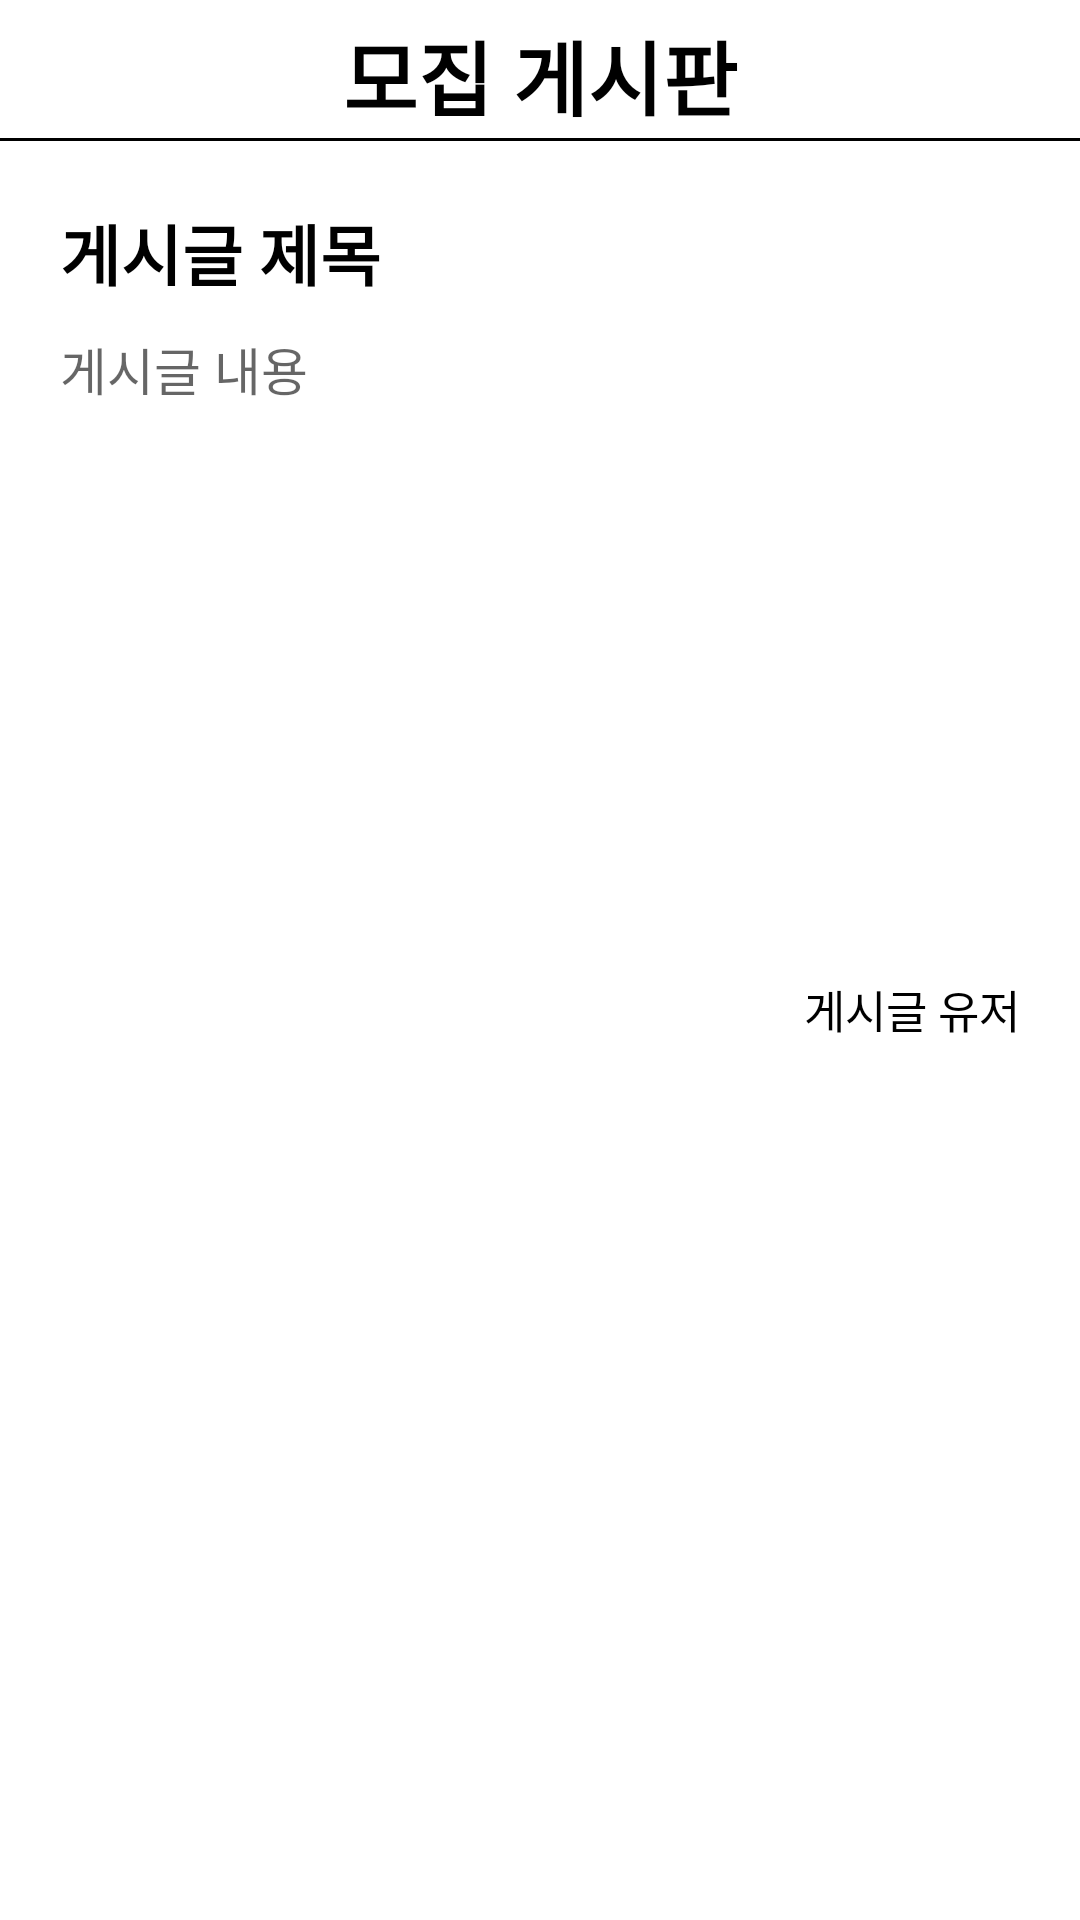

Write the Android layout XML for this screen, with the resource values it uses.
<!-- AndroidManifest.xml: application theme Theme.SwProject -->
<!-- res/layout/post_collect.xml -->
<?xml version="1.0" encoding="utf-8"?>
<LinearLayout xmlns:android="http://schemas.android.com/apk/res/android"
    xmlns:app="http://schemas.android.com/apk/res-auto"
    xmlns:tools="http://schemas.android.com/tools"
    android:layout_width="match_parent"
    android:layout_height="match_parent"
    android:orientation="vertical">

    <androidx.constraintlayout.widget.ConstraintLayout
        android:layout_width="match_parent"
        android:layout_height="50dp"
        android:background="@drawable/board_layout">
        <TextView
            android:id="@+id/textView61"
            android:layout_width="wrap_content"
            android:layout_height="wrap_content"
            android:text="모집 게시판"
            android:textColor="@color/black"
            android:textSize="27dp"
            android:textStyle="bold"
            app:layout_constraintBottom_toBottomOf="parent"
            app:layout_constraintEnd_toEndOf="parent"
            app:layout_constraintStart_toStartOf="parent"
            app:layout_constraintTop_toTopOf="parent">
        </TextView>

        <androidx.appcompat.widget.AppCompatButton
            android:id="@+id/post2Collect"
            android:layout_width="30dp"
            android:layout_height="30dp"
            android:layout_marginStart="16dp"
            android:layout_marginTop="10dp"
            android:background="@drawable/previous"
            app:layout_constraintStart_toStartOf="parent"
            app:layout_constraintTop_toTopOf="parent" />

    </androidx.constraintlayout.widget.ConstraintLayout>

    <androidx.constraintlayout.widget.ConstraintLayout
        android:layout_width="match_parent"
        android:layout_height="350dp">

        <TextView
            android:id="@+id/post1"
            android:layout_width="wrap_content"
            android:layout_height="wrap_content"
            android:layout_marginStart="20dp"
            android:layout_marginTop="18dp"
            android:text="게시글 제목"
            android:textColor="@color/black"
            android:textSize="22dp"
            android:textStyle="bold"
            app:layout_constraintStart_toStartOf="parent"
            app:layout_constraintTop_toTopOf="parent" />

        <EditText
            android:id="@+id/post2"
            android:layout_width="match_parent"
            android:layout_height="200dp"
            android:layout_gravity="center"
            android:layout_marginStart="20dp"
            android:layout_marginTop="10dp"
            android:layout_marginEnd="20dp"
            android:background="@null"
            android:gravity="top"
            android:hint="게시글 내용"
            android:inputType="textMultiLine"
            android:privateImeOptions="defaultInputmode=korean"
            android:scrollHorizontally="false"
            android:textColor="@color/black"
            android:textSize="17dp"
            app:layout_constraintEnd_toEndOf="parent"
            app:layout_constraintStart_toStartOf="parent"
            app:layout_constraintTop_toBottomOf="@+id/post1" />

        <TextView
            android:id="@+id/post3"
            android:layout_width="wrap_content"
            android:layout_height="wrap_content"
            android:layout_marginTop="15dp"
            android:layout_marginEnd="20dp"
            android:text="게시글 유저"
            android:textColor="@color/black"
            android:textSize="15dp"
            app:layout_constraintEnd_toEndOf="parent"
            app:layout_constraintTop_toBottomOf="@+id/post2" />

    </androidx.constraintlayout.widget.ConstraintLayout>

    <androidx.recyclerview.widget.RecyclerView
        android:id="@+id/comment_recyclerview"
        android:layout_width="match_parent"
        android:layout_height="wrap_content"/>

</LinearLayout>
<!-- resources referenced by this layout -->
<resources>
  <!-- drawable board_layout (drawable) -->
  <?xml version="1.0" encoding="utf-8"?>
  <layer-list xmlns:android="http://schemas.android.com/apk/res/android">
  
      <item
          android:bottom="3dp"
          android:left="-2dp"
          android:right="-2dp"
          android:top="-2dp">
          <shape android:shape="rectangle">
              <stroke
                  android:width="1dp"
                  android:color="@color/black"/>
              <solid android:color="@color/white"/>
          </shape>
      </item>
  
  </layer-list>
  <style name="Theme.SwProject" parent="Base.Theme.SwProject" />
  <style name="Base.Theme.SwProject" parent="Theme.MaterialComponents.Light.NoActionBar">
          
          
      </style>
  <!-- not gathered from this repository: default colours our renderer supplied (Android Studio template values) -->
  <color name="black">#FF000000</color>
  <color name="white">#FFFFFFFF</color>
</resources>
